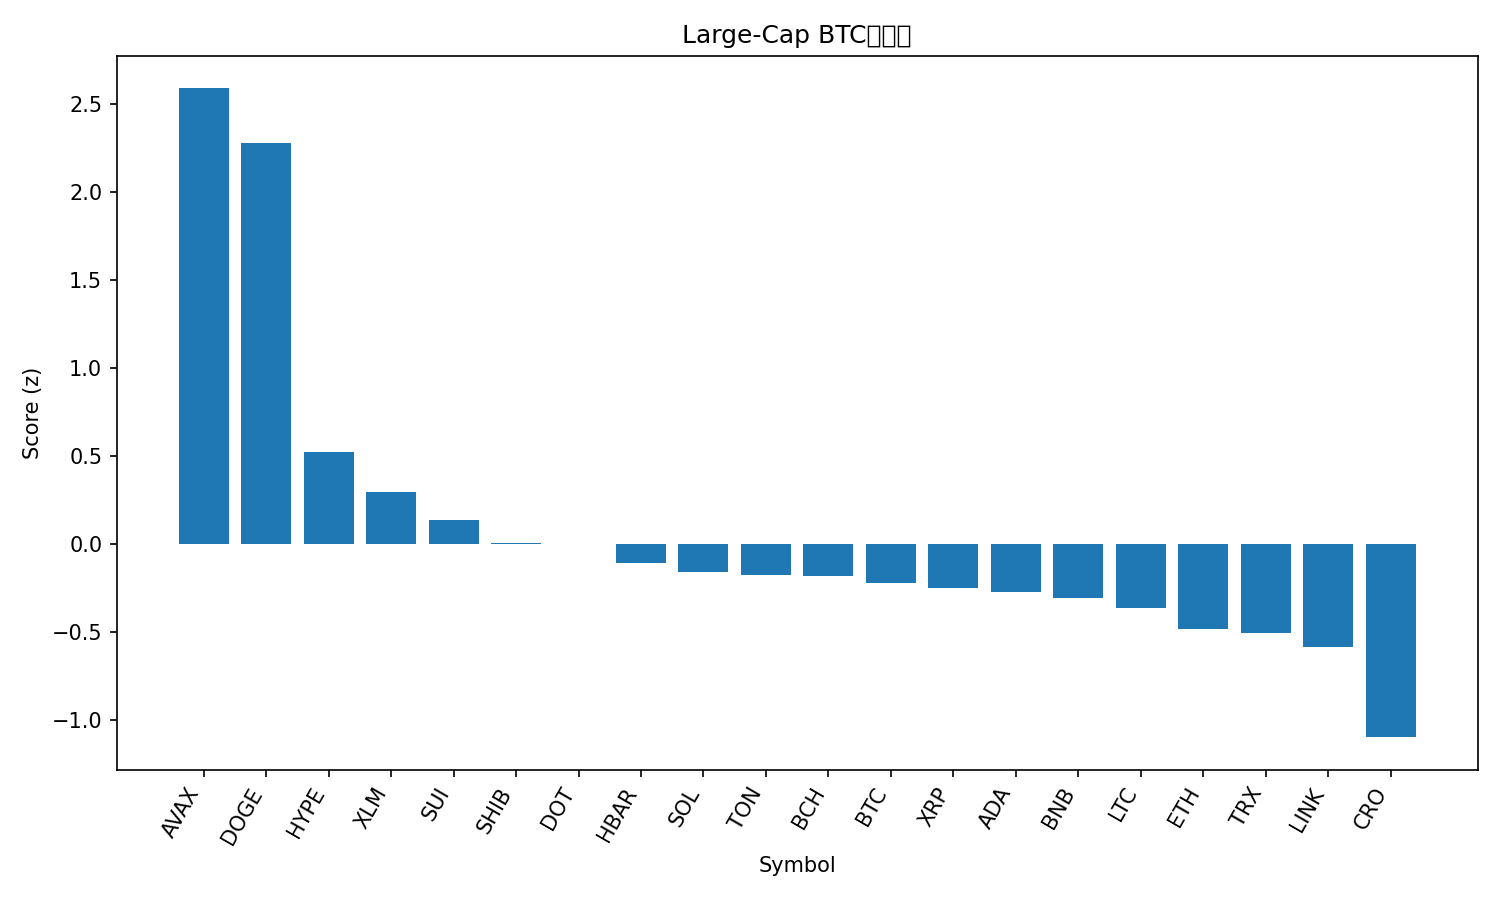

Values plotted in this chart, from the file beside it:
rank, name, symbol, price_btc, price_usd, pct_1h_btc, pct_24h_btc, pct_7d_btc, market_cap_rank, market_cap_usd, volume_usd, score
1, Avalanche, AVAX, 0.000257, 29.37, 1.16, 9.418, 14.03, 19, 12396024275, 1844090401, 2.589
2, Dogecoin, DOGE, 2.21e-06, 0.2523, 1.944, 2.219, 12.94, 8, 38061804200, 2948038151, 2.278
3, Hyperliquid, HYPE, 0.0004885, 55.84, 0.1105, 1.594, 19.05, 14, 15116197575, 732205646, 0.5243
4, Stellar, XLM, 3.4e-06, 0.3892, 0.2696, 1.18, 5.579, 20, 12359759931, 226156907, 0.2951
5, Sui, SUI, 3.172e-05, 3.63, 0.3018, -0.07251, 5.158, 18, 12925189328, 1073683484, 0.1341
6, Shiba Inu, SHIB, 1.15033e-10, 1.315e-05, 0.3617, -1.056, 3.381, 31, 7746234525, 210804028, 0.004046
7, Polkadot, DOT, 3.71e-05, 4.24, 0.08784, 0.05691, 7.646, 34, 6451236032, 338879997, 0.001017
8, Hedera, HBAR, 2.06e-06, 0.2359, 0.08448, -0.385, 6.038, 25, 10000354122, 208331915, -0.1062
9, Solana, SOL, 0.001963, 224.3, 0.008647, -0.07587, 4.36, 6, 121689797858, 9247809815, -0.1581
10, Toncoin, TON, 2.801e-05, 3.2, 0.08391, 0.4182, -1.892, 29, 8207982934, 175423100, -0.1794
11, Bitcoin Cash, BCH, 0.005094, 582.3, 0.4668, -1.978, -3.087, 23, 11591587552, 317575581, -0.1835
12, Bitcoin, BTC, 1.0, 114302, 0.0, 0.0, 0.0, 1, 2276881842238, 51607254501, -0.2226
13, XRP, XRP, 2.63e-05, 3.01, 0.08449, -1.016, 3.668, 3, 179207716224, 4164359188, -0.2483
14, Cardano, ADA, 7.81e-06, 0.8926, 0.01883, -0.8441, 4.511, 10, 32590752712, 1500158365, -0.2726
15, BNB, BNB, 0.007828, 894.8, 0.04481, -0.9379, 2.434, 5, 124531256506, 1751771645, -0.3103
16, Litecoin, LTC, 0.001018, 116.4, -0.1952, 0.5296, 1.03, 26, 8878255670, 700203744, -0.3664
17, Ethereum, ETH, 0.03846, 4396, -0.06526, -0.7073, -3.643, 2, 530664789668, 35070476348, -0.4826
18, TRON, TRX, 3e-06, 0.3424, -0.1157, -0.4652, -1.927, 11, 32412864970, 644440578, -0.5057
19, Chainlink, LINK, 0.0002082, 23.8, -0.1455, -0.7487, -2.347, 13, 16138011076, 792324515, -0.5866
20, Cronos, CRO, 2.27e-06, 0.2593, -0.3973, -1.844, -6.602, 28, 8714821774, 126564917, -1.099
21, Figure Heloc, FIGR_HELOC, 8.68e-06, 0.9926, -0.3999, -2.951, -2.481, 21, 12259075567, 22412866, -1.165
